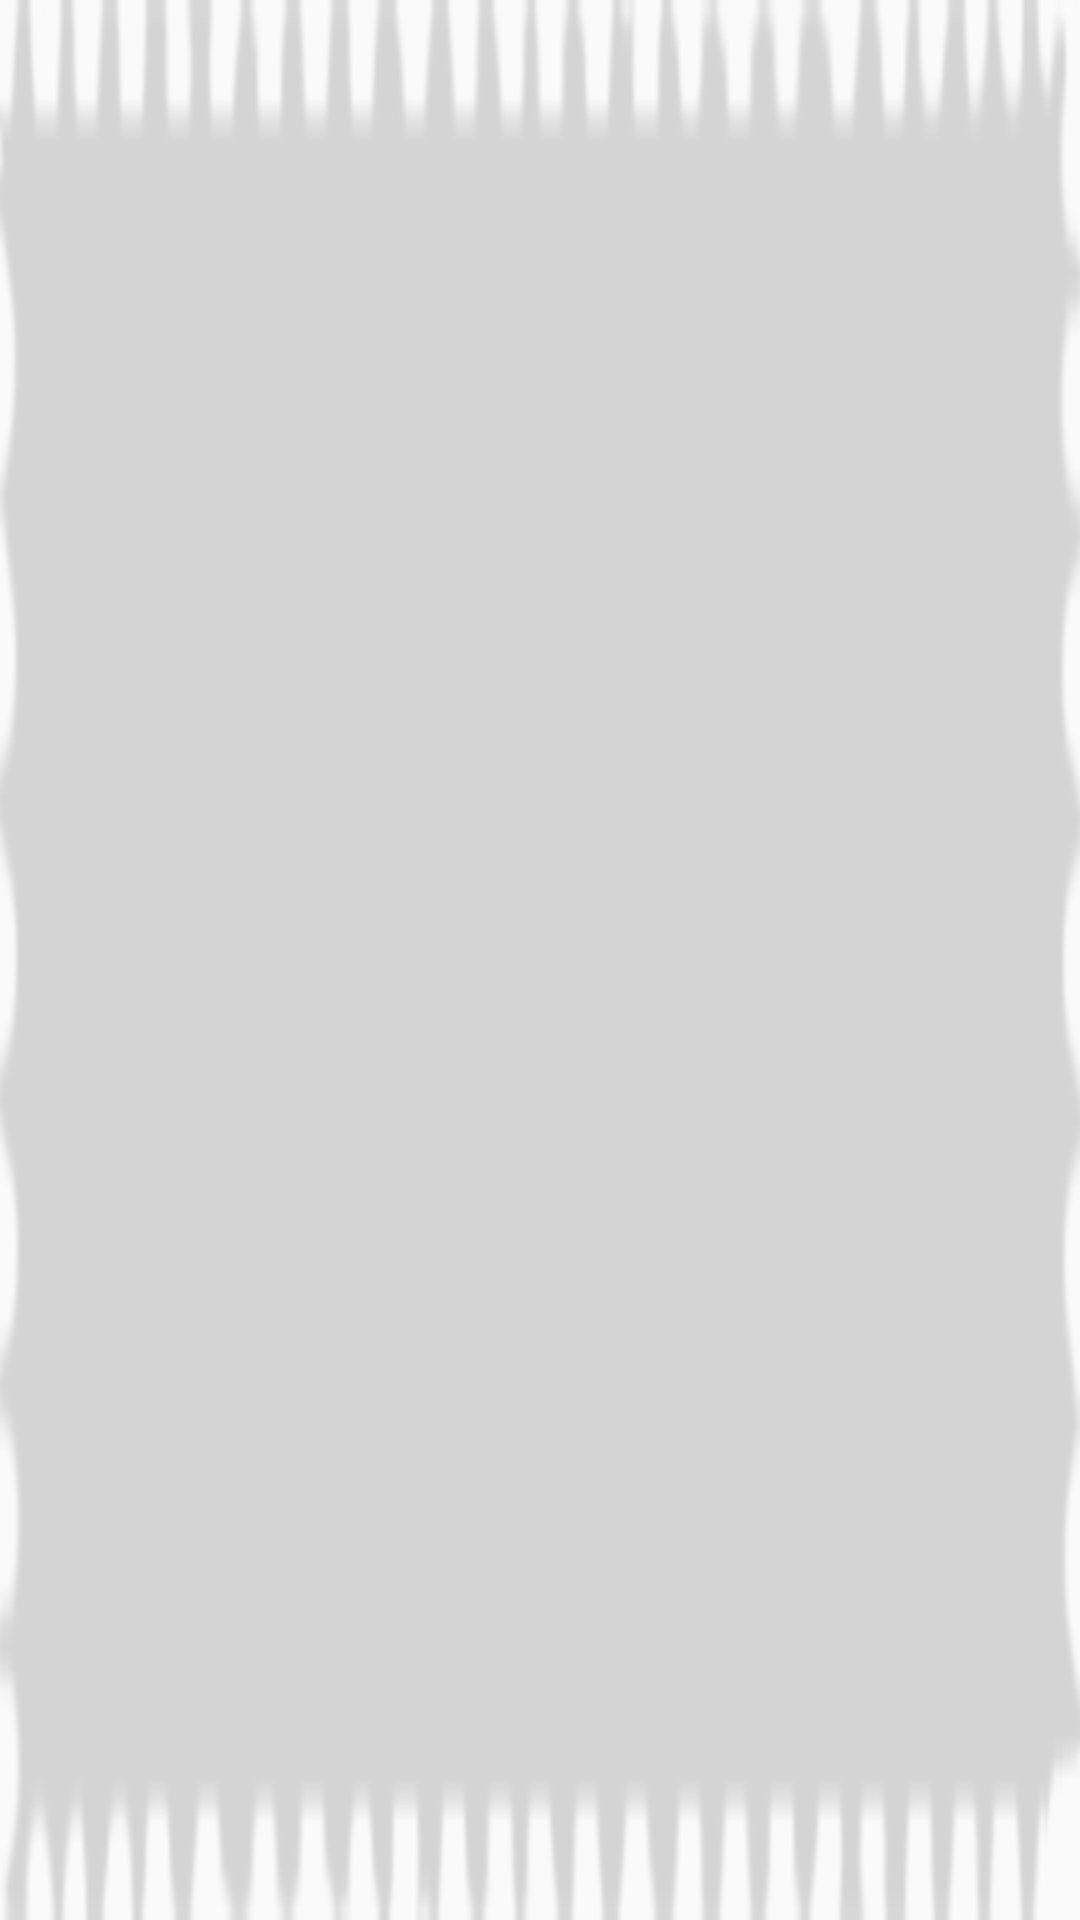

Android layout source for this screen:
<!-- AndroidManifest.xml: application theme AppTheme -->
<!-- res/layout/wish_item.xml -->
<?xml version="1.0" encoding="utf-8"?>
<LinearLayout xmlns:android="http://schemas.android.com/apk/res/android"
    android:id="@+id/vet_list_item"
    android:layout_width="match_parent"
    android:layout_height="120dp"
    android:layout_margin="@dimen/wish_margin"
    android:alpha="0.97"
    android:backgroundTint="@color/light_grey"
    android:background="@drawable/wish_note"
    android:orientation="horizontal"
    android:padding="@dimen/wish_padding">

    <LinearLayout
        android:layout_width="0dp"
        android:layout_height="match_parent"
        android:layout_weight="10"
        android:orientation="vertical">

        <LinearLayout
            android:id="@+id/wish_layout"
            android:layout_width="wrap_content"
            android:layout_height="wrap_content"
            android:orientation="horizontal"
            android:paddingBottom="@dimen/wish_padding"
            android:paddingTop="@dimen/wish_item_padding"
            android:textStyle="bold">

            <ImageView
                android:id="@+id/wish_image"
                android:layout_width="@dimen/icon_default_size"
                android:layout_height="@dimen/icon_default_size" />

            <TextView
                android:id="@+id/txtWishDesc"
                android:textStyle="bold"
                android:fontFamily="casual"
                android:layout_width="wrap_content"
                android:layout_height="wrap_content"
                android:paddingTop="@dimen/wish_offer_text_padding"
                android:textSize="@dimen/bullet_text_size" />
        </LinearLayout>

        <LinearLayout
            android:id="@+id/offer_layout"
            android:layout_width="wrap_content"
            android:layout_height="wrap_content"
            android:orientation="horizontal"
            android:paddingBottom="@dimen/wish_padding"
            android:paddingTop="@dimen/wish_item_padding"
            android:textStyle="bold">

            <ImageView
                android:id="@+id/offer_image"
                android:layout_width="@dimen/icon_default_size"
                android:layout_height="@dimen/icon_default_size" />

            <TextView
                android:id="@+id/offer_description"
                android:textStyle="bold"
                android:fontFamily="casual"
                android:layout_width="wrap_content"
                android:layout_height="wrap_content"
                android:paddingTop="@dimen/wish_offer_text_padding"
                android:textSize="@dimen/bullet_text_size" />
        </LinearLayout>
    </LinearLayout>

    <TextView
        android:layout_width="0dp"
        android:textStyle="bold"
        android:fontFamily="casual"
        android:layout_height="match_parent"
        android:layout_weight="1"
        android:drawableEnd="@drawable/ic_label_black_24dp"
        android:paddingEnd="@dimen/wish_padding"
        android:gravity="center" />
</LinearLayout>
<!-- resources referenced by this layout -->
<resources>
  <color name="light_grey">#d3d3d3</color>
  <dimen name="bullet_text_size">17sp</dimen>
  <dimen name="icon_default_size">33dp</dimen>
  <dimen name="wish_item_padding">10dp</dimen>
  <dimen name="wish_margin">7dp</dimen>
  <dimen name="wish_offer_text_padding">4dp</dimen>
  <dimen name="wish_padding">7dp</dimen>
  <!-- drawable wish_note: png bitmap (drawable, 10112 bytes) -->
  <style name="AppTheme" parent="Theme.AppCompat.Light.NoActionBar">
          
          <item name="colorPrimary">@color/colorPrimary</item>
          <item name="colorPrimaryDark">@color/colorPrimaryDark</item>
          <item name="colorAccent">@color/colorAccent</item>
      </style>
  <color name="colorPrimary">#3F51B5</color>
  <color name="colorPrimaryDark">#303F9F</color>
  <color name="colorAccent">#FF4081</color>
</resources>
